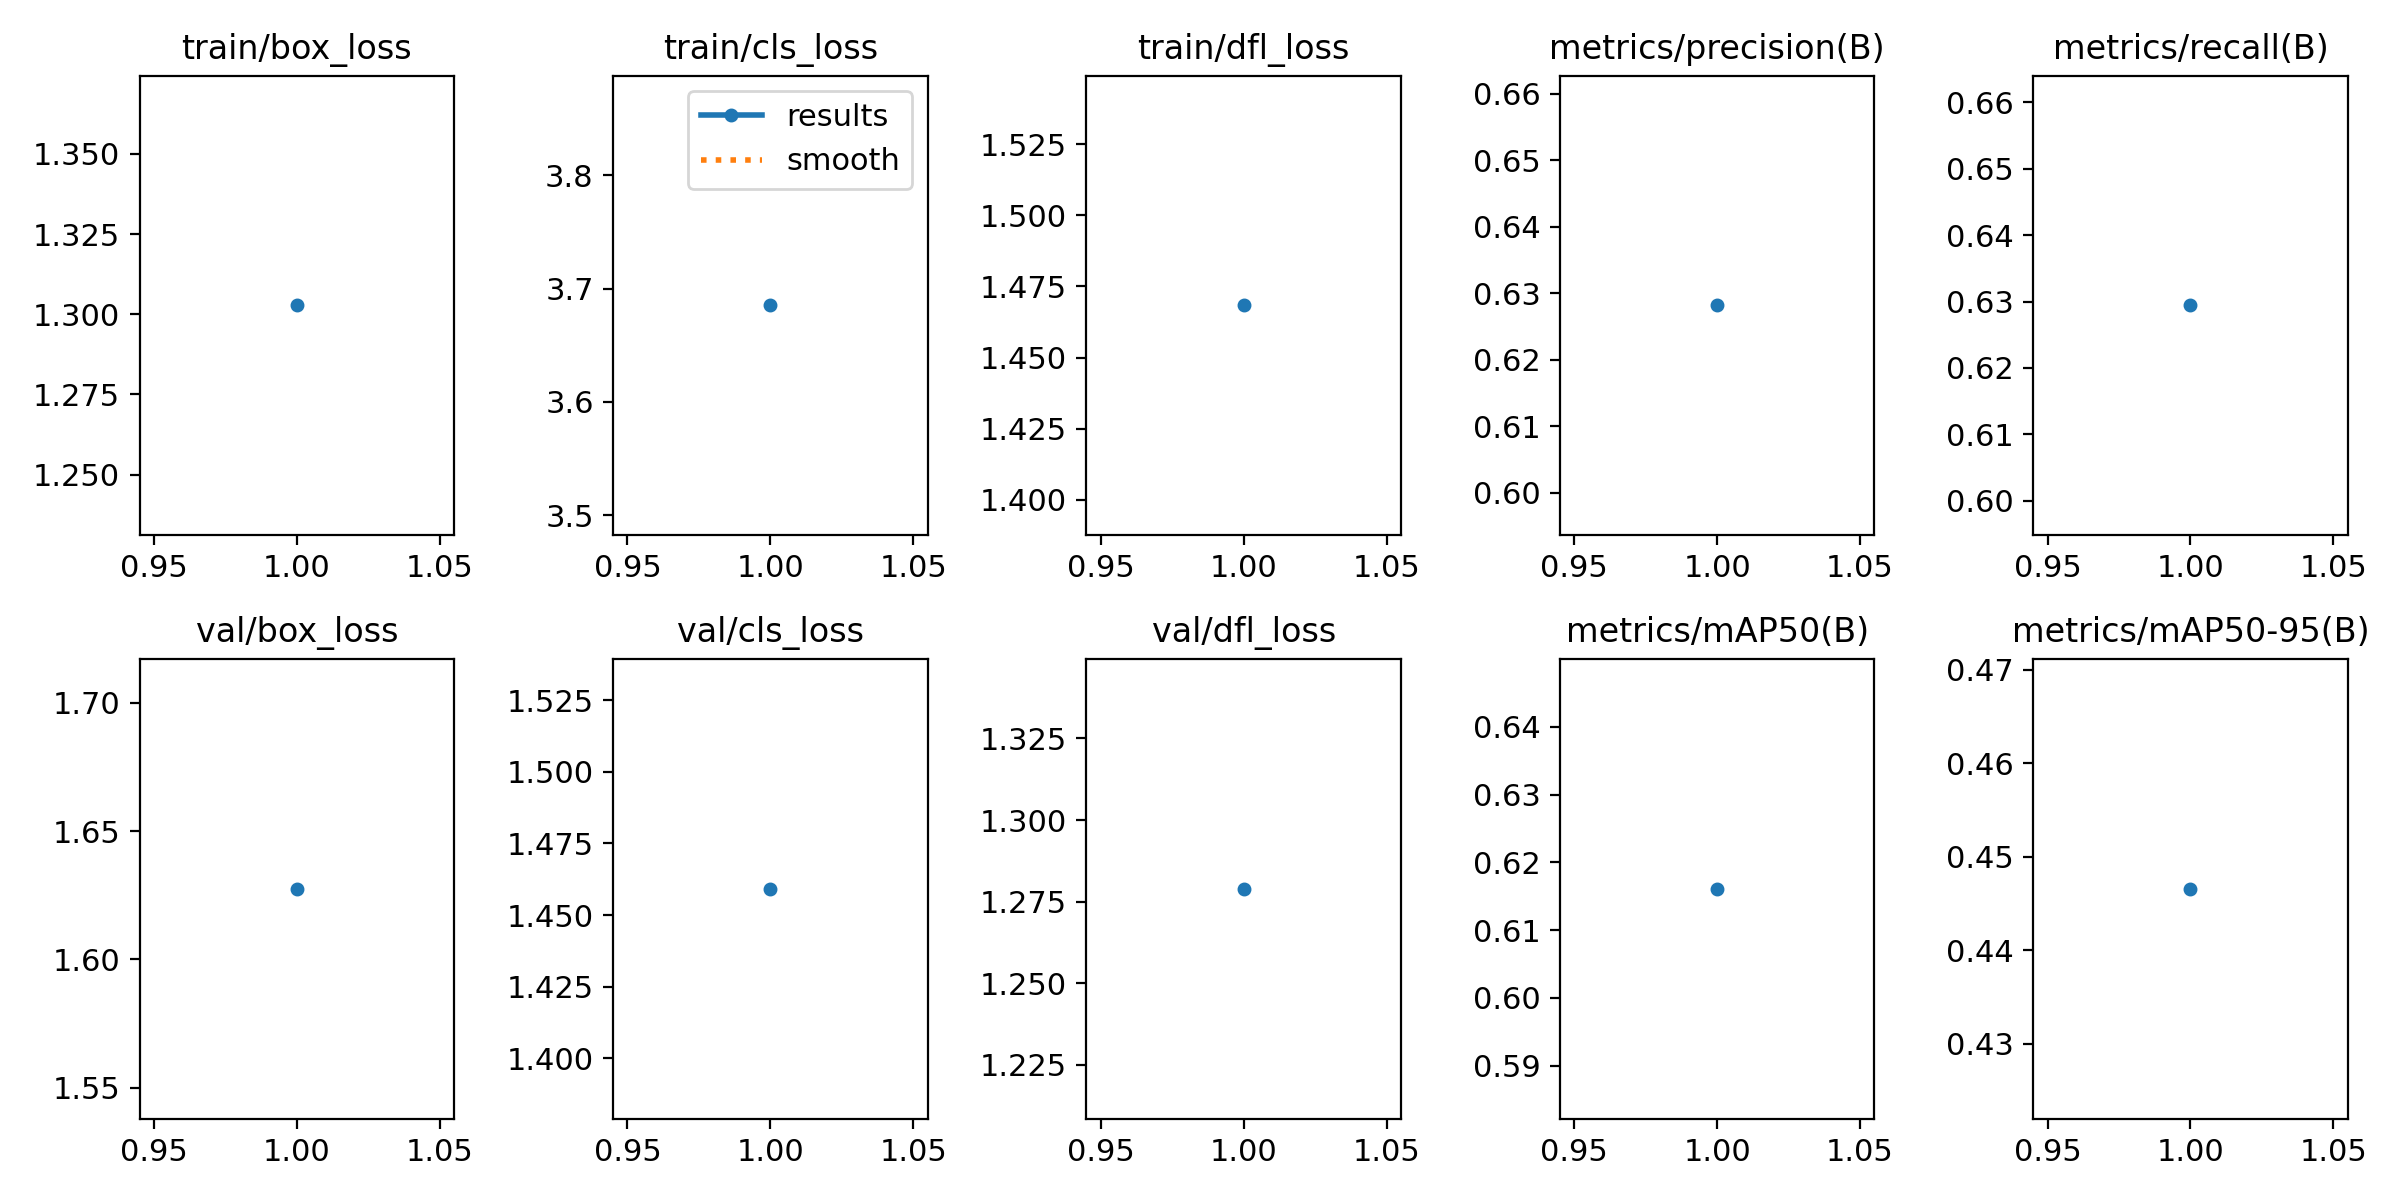

The table this chart was drawn from, first rows:
epoch, time, train/box_loss, train/cls_loss, train/dfl_loss, metrics/precision(B), metrics/recall(B), metrics/mAP50(B), metrics/mAP50-95(B), val/box_loss, val/cls_loss, val/dfl_loss, lr/pg0, lr/pg1, lr/pg2
1, 2.799, 1.303, 3.685, 1.468, 0.6281, 0.6294, 0.6161, 0.4466, 1.628, 1.459, 1.279, 0.000119, 0.000119, 0.000119
